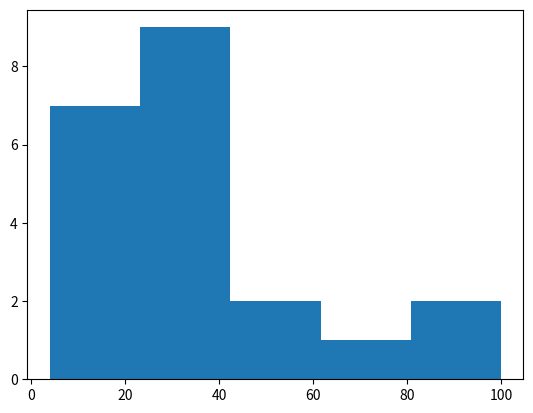

Python code for this plot:
import matplotlib.pyplot as plt

x = [21,42,23,4,5,26,77,88,9,10,31,32,33,34,35,36,37,18,49,50,100]
num_bins = 5
n, bins, patches = plt.hist(x, num_bins)
print(n)
print(bins)
plt.show()

